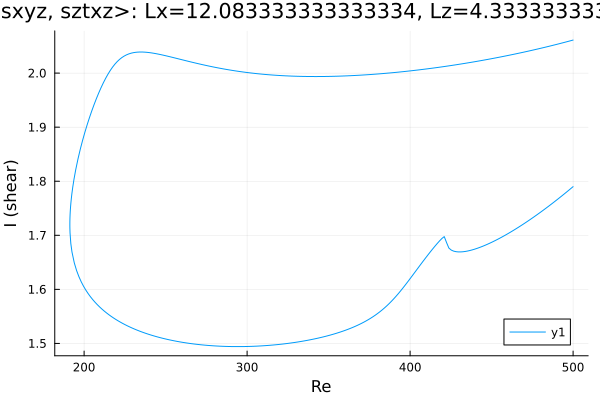

The data file committed next to this chart (first rows):
Re, shear
500.0, 2.061
499.8, 2.061
498.4, 2.06
497, 2.059
495.6, 2.058
494.1, 2.056
492.7, 2.055
491.3, 2.054
489.9, 2.053
488.5, 2.052
487.1, 2.051
485.7, 2.05
484.2, 2.049
482.8, 2.048
481.4, 2.047
480, 2.046
478.6, 2.045
477.2, 2.044
475.8, 2.043
474.3, 2.042
472.9, 2.041
471.5, 2.04
470.1, 2.039
468.7, 2.038
467.3, 2.037
465.9, 2.036
464.4, 2.035
463, 2.035
461.6, 2.034
460.2, 2.033
458.8, 2.032
457.4, 2.031
456, 2.03
454.5, 2.029
453.1, 2.029
451.7, 2.028
450.3, 2.027
448.9, 2.026
447.5, 2.025
446.1, 2.025
444.6, 2.024
443.2, 2.023
441.8, 2.022
440.4, 2.022
439, 2.021
437.6, 2.02
436.2, 2.019
434.7, 2.019
433.3, 2.018
431.9, 2.017
430.5, 2.017
429.1, 2.016
427.7, 2.015
426.3, 2.015
424.8, 2.014
423.4, 2.013
422, 2.013
420.6, 2.012
419.2, 2.011
417.8, 2.011
... 448 more rows
